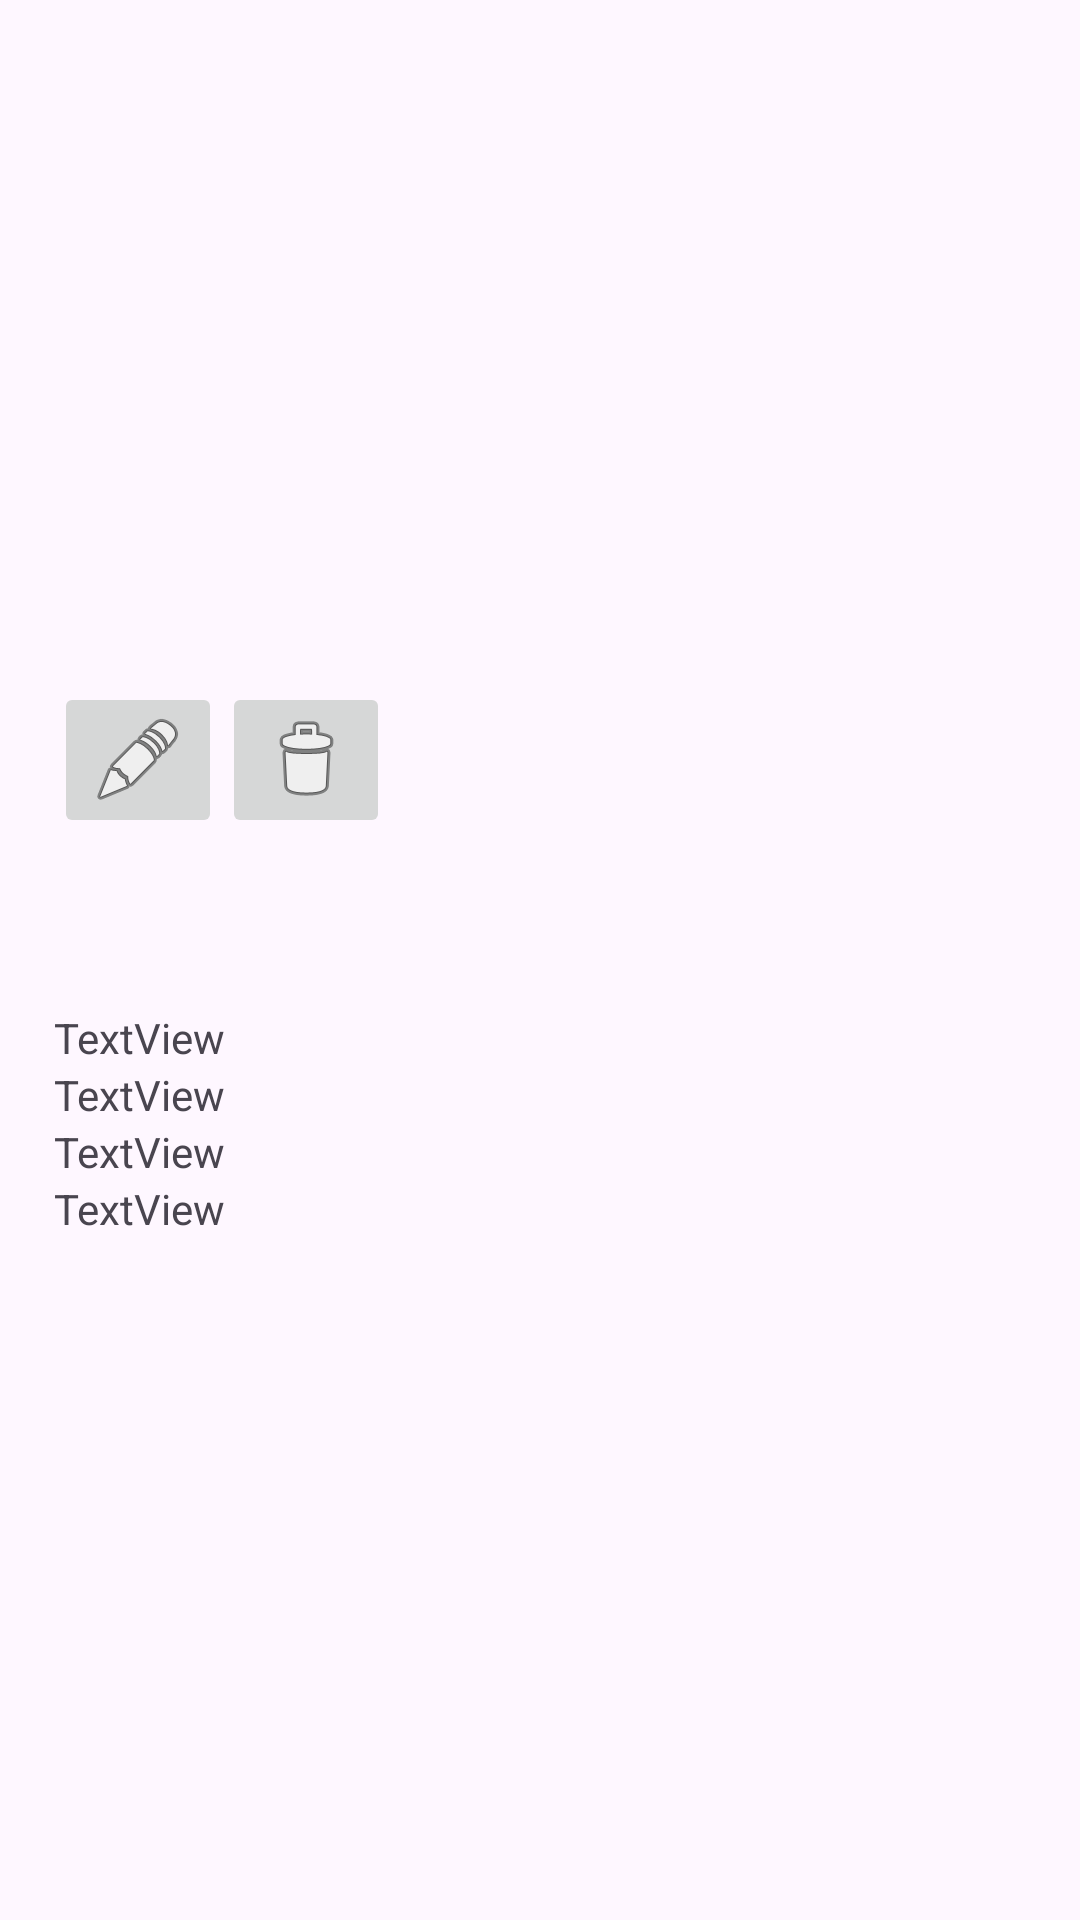

Produce the Android XML layout that renders to this screen, including the resource entries it uses.
<!-- AndroidManifest.xml: application theme Theme.Telas_projeto -->
<!-- res/layout/recycler_view_item.xml -->
<?xml version="1.0" encoding="utf-8"?>
<LinearLayout xmlns:android="http://schemas.android.com/apk/res/android"
    xmlns:app="http://schemas.android.com/apk/res-auto"
    xmlns:tools="http://schemas.android.com/tools"
              android:orientation="horizontal"
              android:padding="8dp"
              android:layout_width="match_parent"
              android:layout_height="wrap_content">

  <LinearLayout
      android:layout_width="match_parent"
      android:layout_height="wrap_content"
      android:layout_gravity="center"
      android:orientation="vertical"
      android:padding="10dp"
      tools:ignore="UselessParent">

    <LinearLayout
        android:layout_width="wrap_content"
        android:layout_height="wrap_content"
        android:orientation="horizontal">

      <ImageButton
          android:id="@+id/btEditar"
          android:layout_width="wrap_content"
          android:layout_height="wrap_content"
          android:layout_weight="1"
          android:contentDescription="Editar"
          android:src="@android:drawable/ic_menu_edit" />

      <ImageButton
          android:id="@+id/btExcluir"
          android:layout_width="wrap_content"
          android:layout_height="wrap_content"
          android:layout_weight="1"
          android:contentDescription="Excluir"
          android:scaleType="centerInside"
          android:src="@android:drawable/ic_menu_delete" />
    </LinearLayout>

    <LinearLayout
        android:layout_width="match_parent"
        android:layout_height="match_parent"
        android:orientation="vertical">

      <TextView
          android:id="@+id/tVSeqLogin"
          android:layout_width="match_parent"
          android:layout_height="wrap_content"
          tools:text="@tools:sample/lorem[3]" />

      <TextView
          android:id="@+id/tVLogin"
          android:layout_width="match_parent"
          android:layout_height="wrap_content"
          tools:text="@tools:sample/lorem[4]" />

      <TextView
          android:id="@+id/tVSenha"
          android:layout_width="match_parent"
          android:layout_height="wrap_content"
          tools:text="@tools:sample/lorem[2]" />

      <TextView
          android:id="@+id/tVLoginAlt"
          android:layout_width="match_parent"
          android:layout_height="wrap_content"
          android:text="TextView" />

      <TextView
          android:id="@+id/tVLoginCadastro"
          android:layout_width="match_parent"
          android:layout_height="wrap_content"
          android:text="TextView" />

      <TextView
          android:id="@+id/tVDtaCriacao"
          android:layout_width="match_parent"
          android:layout_height="wrap_content"
          android:text="TextView" />

      <TextView
          android:id="@+id/tVDtaAlteracao"
          android:layout_width="match_parent"
          android:layout_height="wrap_content"
          android:text="TextView" />
    </LinearLayout>

  </LinearLayout>

</LinearLayout>
<!-- resources referenced by this layout -->
<resources>
  <style name="Theme.Telas_projeto" parent="Base.Theme.Telas_projeto" />
  <style name="Base.Theme.Telas_projeto" parent="Theme.Material3.DayNight.NoActionBar">
          
          
      </style>
</resources>
